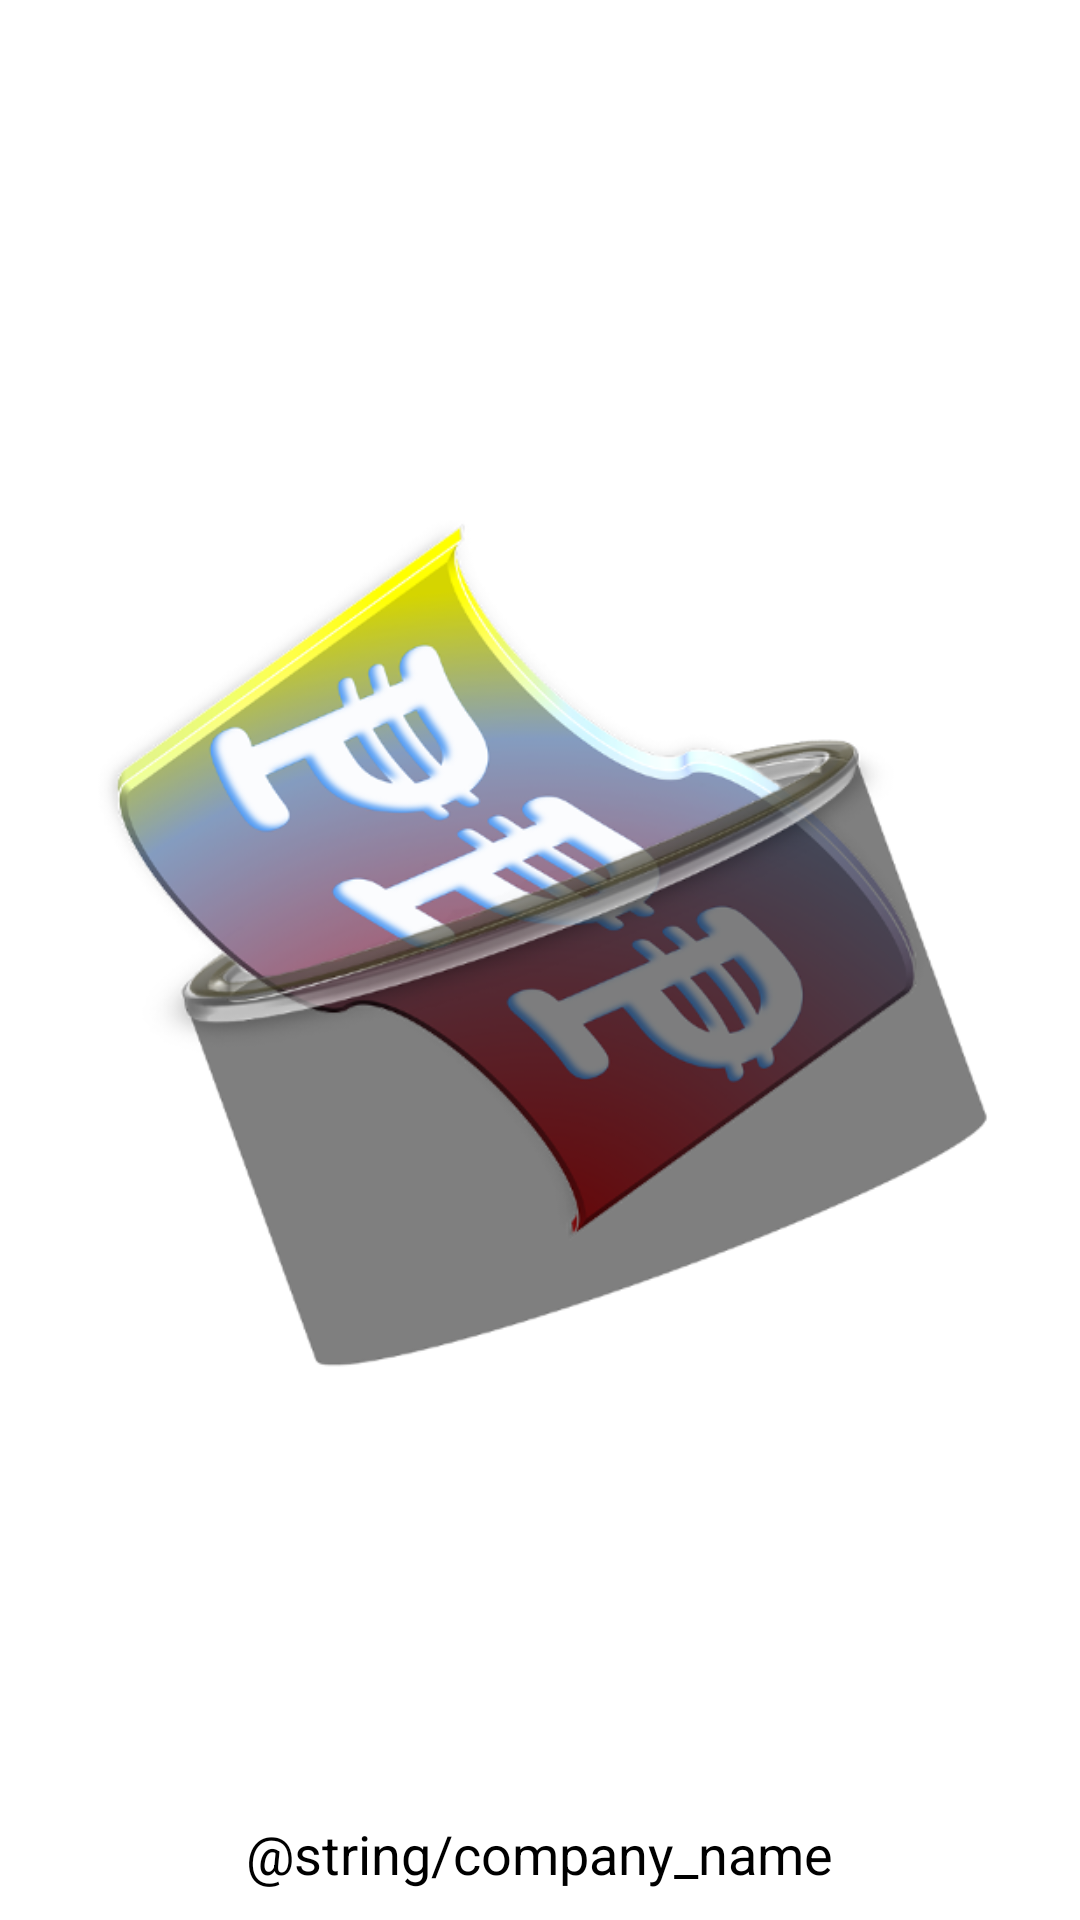

Layout XML and referenced resources for this Android screen:
<!-- AndroidManifest.xml: activity theme Theme.AppCompat.NoActionBar -->
<!-- res/layout/activity_splash.xml -->
<RelativeLayout xmlns:android="http://schemas.android.com/apk/res/android"
    xmlns:tools="http://schemas.android.com/tools" android:layout_width="match_parent"
    android:layout_height="match_parent"
    tools:context="com.isbx.nder.activity.SplashActivity"
    android:background="@android:color/white">

    <ImageView
        android:layout_width="wrap_content"
        android:layout_height="wrap_content"
        android:id="@+id/splashLogo"
        android:layout_marginLeft="30dp"
        android:layout_marginRight="30dp"
        android:layout_centerVertical="true"
        android:layout_centerHorizontal="true"
        android:src="@mipmap/splash"/>

    <TextView
        android:layout_width="wrap_content"
        android:layout_height="wrap_content"
        android:textAppearance="?android:attr/textAppearanceMedium"
        android:text="@string/company_name"
        android:id="@+id/textView20"
        android:layout_alignParentBottom="true"
        android:layout_centerHorizontal="true"
        android:layout_marginBottom="10dp"
        android:textColor="#ff000000" />

</RelativeLayout>
<!-- resources referenced by this layout -->
<resources>
  <!-- mipmap splash: png bitmap (mipmap-mdpi, 126068 bytes) -->
</resources>
